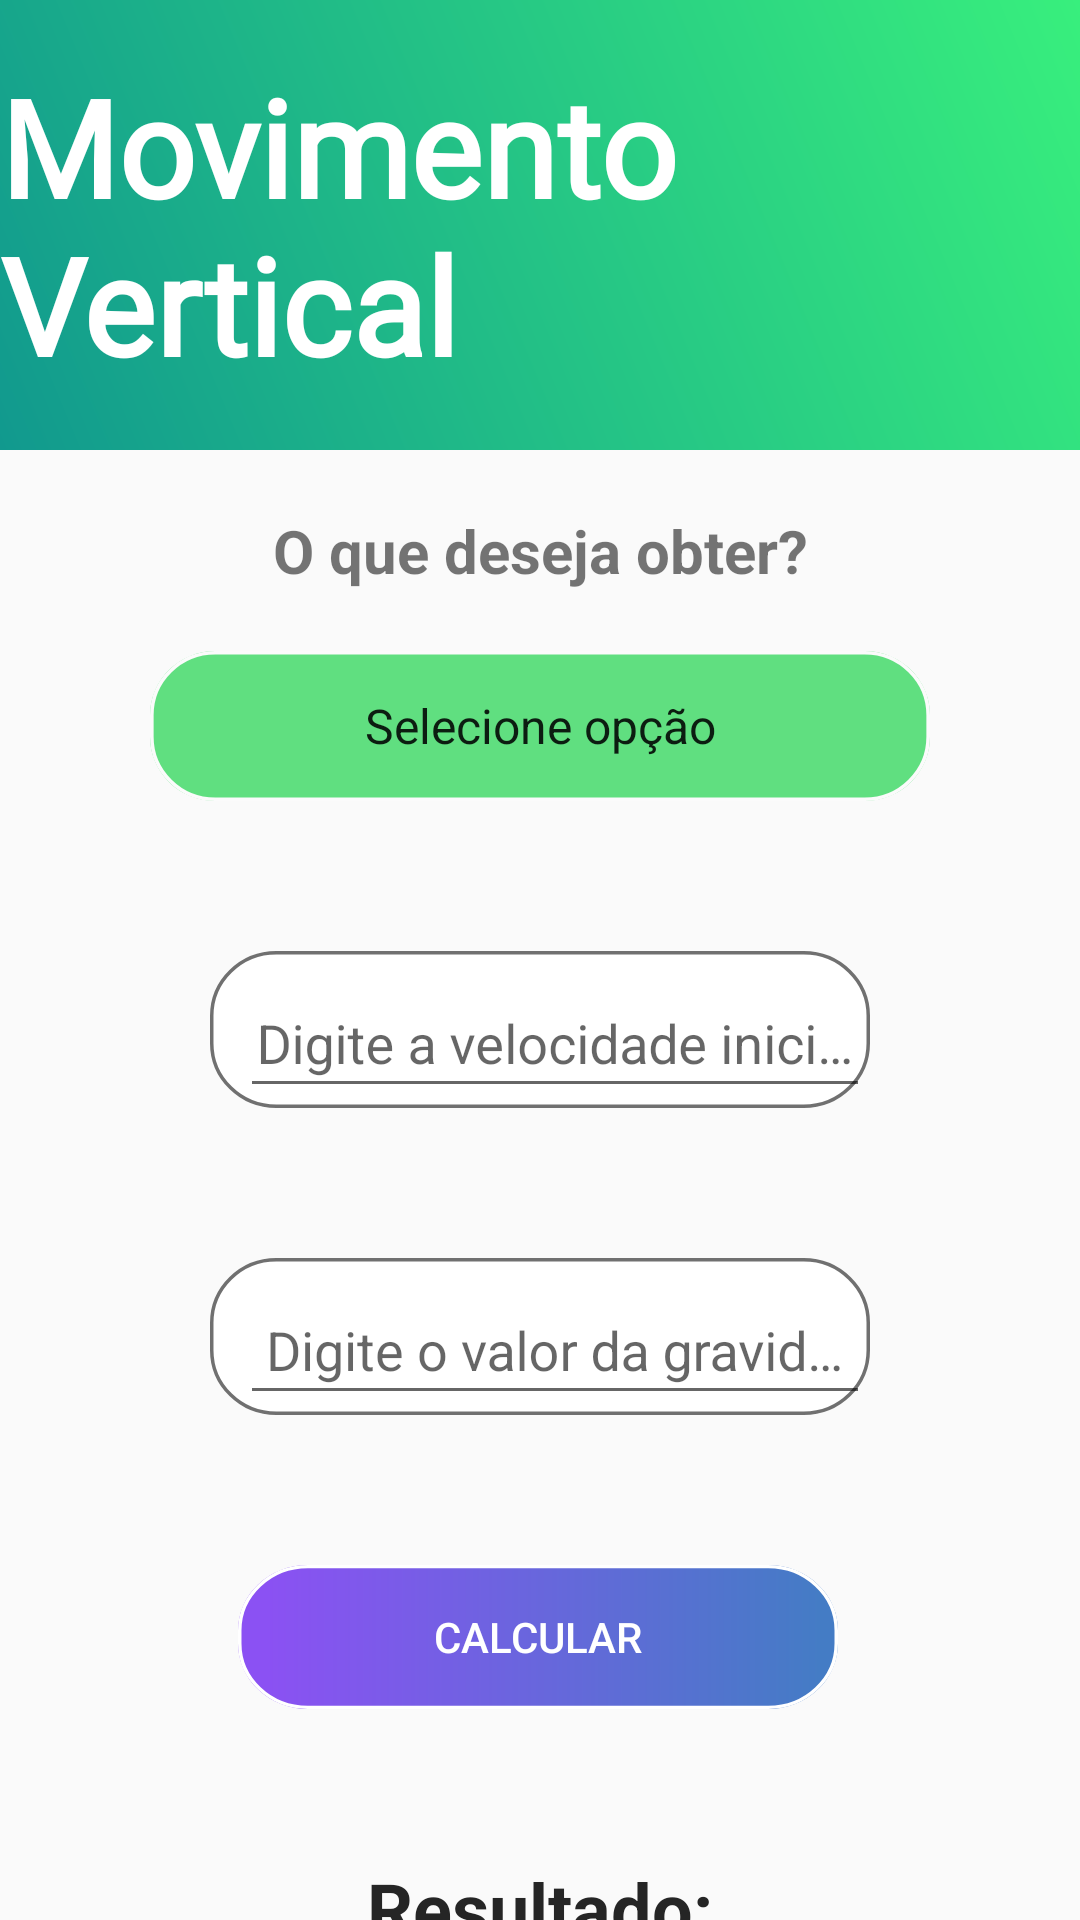

Reconstruct the res/layout file that produces this screen, plus the resources it refers to.
<!-- AndroidManifest.xml: application theme AppTheme -->
<!-- res/layout/activity_movimento_vertical.xml -->
<?xml version="1.0" encoding="utf-8"?>
<androidx.constraintlayout.widget.ConstraintLayout xmlns:android="http://schemas.android.com/apk/res/android"
    xmlns:app="http://schemas.android.com/apk/res-auto"
    xmlns:tools="http://schemas.android.com/tools"
    android:layout_width="match_parent"
    android:layout_height="match_parent"
    tools:context=".TelaCinematica.MovimentoVertical.MovimentoVertical">

    <androidx.constraintlayout.widget.ConstraintLayout
        android:id="@+id/constraintLayout8"
        android:layout_width="match_parent"
        android:layout_height="150dp"
        android:background="@drawable/bg_header"
        app:layout_constraintEnd_toEndOf="parent"
        app:layout_constraintStart_toStartOf="parent"
        app:layout_constraintTop_toTopOf="parent">

        <TextView
            android:id="@+id/textView4"
            android:layout_width="wrap_content"
            android:layout_height="wrap_content"
            android:fontFamily="@font/segoeui"
            android:text="@string/movivertical"
            android:textColor="#FFFFFF"
            android:textSize="45sp"
            android:textStyle="bold"
            app:layout_constraintBottom_toBottomOf="parent"
            app:layout_constraintEnd_toEndOf="parent"
            app:layout_constraintStart_toStartOf="parent"
            app:layout_constraintTop_toTopOf="parent" />

    </androidx.constraintlayout.widget.ConstraintLayout>

    <TextView
        android:id="@+id/textView21"
        android:layout_width="match_parent"
        android:layout_height="wrap_content"
        android:layout_marginTop="20dp"
        android:gravity="center"
        android:text="O que deseja obter?"
        android:textSize="20sp"
        android:textStyle="bold"
        app:layout_constraintTop_toBottomOf="@+id/constraintLayout8"
        tools:layout_editor_absoluteX="39dp" />

    <Spinner
        android:id="@+id/escolhaMovimentoVertical"
        style="@style/Widget.AppCompat.Spinner.DropDown"
        android:layout_width="match_parent"
        android:layout_height="50dp"
        android:layout_marginStart="50dp"
        android:layout_marginTop="20dp"
        android:layout_marginEnd="50dp"
        android:background="@drawable/bg_escolha"
        android:entries="@array/escolhaMV"
        android:spinnerMode="dropdown"
        android:textAlignment="center"
        app:layout_constraintEnd_toEndOf="parent"
        app:layout_constraintStart_toStartOf="parent"
        app:layout_constraintTop_toBottomOf="@+id/textView21" />

    <com.google.android.material.textfield.TextInputLayout
        android:id="@+id/textInputLayoutMovimentoVertical"
        style="@style/Widget.Design.TextInputLayout"
        android:layout_width="wrap_content"
        android:layout_height="wrap_content"
        android:layout_gravity="center"
        android:layout_marginTop="50dp"
        android:background="@drawable/bg_input_text"
        android:hint="Digite a velocidade inicial (m)"
        android:paddingStart="10dp"
        android:paddingEnd="0dp"
        app:hintEnabled="true"
        app:layout_constraintEnd_toEndOf="parent"
        app:layout_constraintStart_toStartOf="parent"
        app:layout_constraintTop_toBottomOf="@+id/escolhaMovimentoVertical"
        tools:ignore="HardcodedText">

        <EditText
            android:id="@+id/editMovimentoVertical"
            style="@style/Widget.AppCompat.EditText"
            android:layout_width="match_parent"
            android:layout_height="match_parent"
            android:layout_weight="1"
            android:ems="10"
            android:gravity="center_horizontal"
            android:inputType="numberDecimal"
            android:textColorHint="@color/corPreto"
            tools:ignore="Autofill,HardcodedText,LabelFor" />
    </com.google.android.material.textfield.TextInputLayout>

    <com.google.android.material.textfield.TextInputLayout
        android:id="@+id/textInputLayoutMovimentoVertical2"
        style="@style/Widget.Design.TextInputLayout"
        android:layout_width="wrap_content"
        android:layout_height="wrap_content"
        android:layout_gravity="center"
        android:layout_marginTop="50dp"
        android:background="@drawable/bg_input_text"
        android:hint="Digite o valor da gravidade (m/s²)"
        android:paddingStart="10dp"
        android:paddingEnd="0dp"
        app:hintEnabled="true"
        app:layout_constraintEnd_toEndOf="parent"
        app:layout_constraintStart_toStartOf="parent"
        app:layout_constraintTop_toBottomOf="@+id/textInputLayoutMovimentoVertical">

        <EditText
            android:id="@+id/editMovimentoVertical2"
            android:layout_width="match_parent"
            android:layout_height="match_parent"
            android:layout_weight="1"
            android:ems="10"
            android:gravity="center_horizontal"
            android:inputType="numberDecimal"
            android:textColorHint="@color/corPreto"
            tools:ignore="Autofill,HardcodedText,LabelFor" />
    </com.google.android.material.textfield.TextInputLayout>

    <Button
        android:id="@+id/btnCalcularMovimentoVertical"
        style="@style/Widget.AppCompat.Button.Colored"
        android:layout_width="200dp"
        android:layout_height="wrap_content"
        android:layout_gravity="center"
        android:layout_marginTop="50dp"
        android:background="@drawable/bg_btn_calcular"
        android:bufferType="normal"
        android:shadowRadius="8"
        android:text="Calcular"
        android:textColor="#FFFFFF"
        android:textColorHighlight="#DA2B2B"
        app:layout_constraintEnd_toEndOf="parent"
        app:layout_constraintHorizontal_bias="0.495"
        app:layout_constraintStart_toStartOf="parent"
        app:layout_constraintTop_toBottomOf="@+id/textInputLayoutMovimentoVertical2" />

    <TextView
        android:id="@+id/textView6"
        android:layout_width="wrap_content"
        android:layout_height="wrap_content"
        android:layout_marginTop="50dp"
        android:text="Resultado:"
        android:textColor="#252525"
        android:textSize="24sp"
        android:textStyle="bold"
        app:layout_constraintEnd_toEndOf="parent"
        app:layout_constraintStart_toStartOf="parent"
        app:layout_constraintTop_toBottomOf="@+id/btnCalcularMovimentoVertical"
        tools:ignore="HardcodedText" />

    <androidx.cardview.widget.CardView
        android:id="@+id/cardView"
        android:layout_width="200dp"
        android:layout_height="70dp"
        android:layout_gravity="center|center_horizontal|center_vertical"
        android:layout_marginTop="30dp"
        android:foregroundGravity="center"
        app:cardBackgroundColor="#24E11D"
        app:cardCornerRadius="10dp"
        app:layout_constraintEnd_toEndOf="parent"
        app:layout_constraintStart_toStartOf="parent"
        app:layout_constraintTop_toBottomOf="@+id/textView6">

        <TextView
            android:id="@+id/exibirResultMovimentoVertical"
            android:layout_width="match_parent"
            android:layout_height="match_parent"
            android:gravity="center|center_horizontal|center_vertical"
            android:textSize="30sp" />
    </androidx.cardview.widget.CardView>
</androidx.constraintlayout.widget.ConstraintLayout>
<!-- resources referenced by this layout -->
<resources>
  <string-array name="escolhaMV">
          <item>Selecione opção</item>
          <item>Tempo de Subida</item>
          <item>Altura máxima</item>
      </string-array>
  <color name="corPreto">#000000</color>
  <!-- drawable bg_btn_calcular (drawable) -->
  <vector xmlns:android="http://schemas.android.com/apk/res/android"
      xmlns:aapt="http://schemas.android.com/aapt"
      android:width="172dp"
      android:height="44dp"
      android:viewportWidth="172"
      android:viewportHeight="44">
    <path
        android:pathData="M20,0L152,0A20,20 0,0 1,172 20L172,24A20,20 0,0 1,152 44L20,44A20,20 0,0 1,0 24L0,20A20,20 0,0 1,20 0z"
        android:strokeWidth="1"
        android:strokeColor="#00000000">
      <aapt:attr name="android:fillColor">
        <gradient 
            android:startY="22"
            android:startX="8.084"
            android:endY="22"
            android:endX="167.184"
            android:type="linear">
          <item android:offset="0" android:color="#8B51F3"/>
          <item android:offset="1" android:color="#FF447CC5"/>
        </gradient>
      </aapt:attr>
    </path>
    <path
        android:pathData="M20,0.5L152,0.5A19.5,19.5 0,0 1,171.5 20L171.5,24A19.5,19.5 0,0 1,152 43.5L20,43.5A19.5,19.5 0,0 1,0.5 24L0.5,20A19.5,19.5 0,0 1,20 0.5z"
        android:strokeWidth="1"
        android:fillColor="#00000000"
        android:strokeColor="#FFFFFF"/>
  </vector>
  <!-- drawable bg_escolha (drawable) -->
  <vector xmlns:android="http://schemas.android.com/apk/res/android"
      android:width="215dp"
      android:height="42dp"
      android:viewportWidth="215"
      android:viewportHeight="42">
    <path
        android:pathData="M18,0L197,0A18,18 0,0 1,215 18L215,24A18,18 0,0 1,197 42L18,42A18,18 0,0 1,0 24L0,18A18,18 0,0 1,18 0z"
        android:strokeWidth="1"
        android:fillColor="#60DF80"
        android:strokeColor="#00000000"/>
    <path
        android:pathData="M18,0.5L197,0.5A17.5,17.5 0,0 1,214.5 18L214.5,24A17.5,17.5 0,0 1,197 41.5L18,41.5A17.5,17.5 0,0 1,0.5 24L0.5,18A17.5,17.5 0,0 1,18 0.5z"
        android:strokeWidth="1"
        android:fillColor="#00000000"
        android:strokeColor="#FBFBFB"/>
  </vector>
  <!-- drawable bg_header (drawable) -->
  <?xml version="1.0" encoding="utf-8"?>
  <shape xmlns:tools="http://schemas.android.com/tools"
      xmlns:android="http://schemas.android.com/apk/res/android"
      tools:ignore="ExtraText">
  
      android:shape="rectangle">
      <gradient
          android:type="linear"
          android:startColor="#11998e"
          android:endColor="#38ef7d"
          android:angle="45"/>
  </shape>
  <!-- drawable bg_input_text (drawable) -->
  <vector xmlns:android="http://schemas.android.com/apk/res/android"
      android:width="189dp"
      android:height="46dp"
      android:viewportWidth="189"
      android:viewportHeight="46">
    <path
        android:pathData="M19,0L170,0A19,19 0,0 1,189 19L189,27A19,19 0,0 1,170 46L19,46A19,19 0,0 1,0 27L0,19A19,19 0,0 1,19 0z"
        android:strokeWidth="1"
        android:fillColor="#fff"
        android:strokeColor="#00000000"/>
    <path
        android:pathData="M19,0.5L170,0.5A18.5,18.5 0,0 1,188.5 19L188.5,27A18.5,18.5 0,0 1,170 45.5L19,45.5A18.5,18.5 0,0 1,0.5 27L0.5,19A18.5,18.5 0,0 1,19 0.5z"
        android:strokeWidth="1"
        android:fillColor="#00000000"
        android:strokeColor="#707070"/>
  </vector>
  <string name="movivertical">Movimento Vertical</string>
  <style name="AppTheme" parent="Theme.Design.Light.NoActionBar">
          
          <item name="colorPrimary">@color/colorPrimary</item>
          <item name="colorPrimaryDark">@color/colorPrimaryDark</item>
          <item name="colorAccent">@color/colorAccent</item>
      </style>
  <color name="colorPrimary">#6200EE</color>
  <color name="colorPrimaryDark">#3700B3</color>
  <color name="colorAccent">#03DAC5</color>
</resources>
